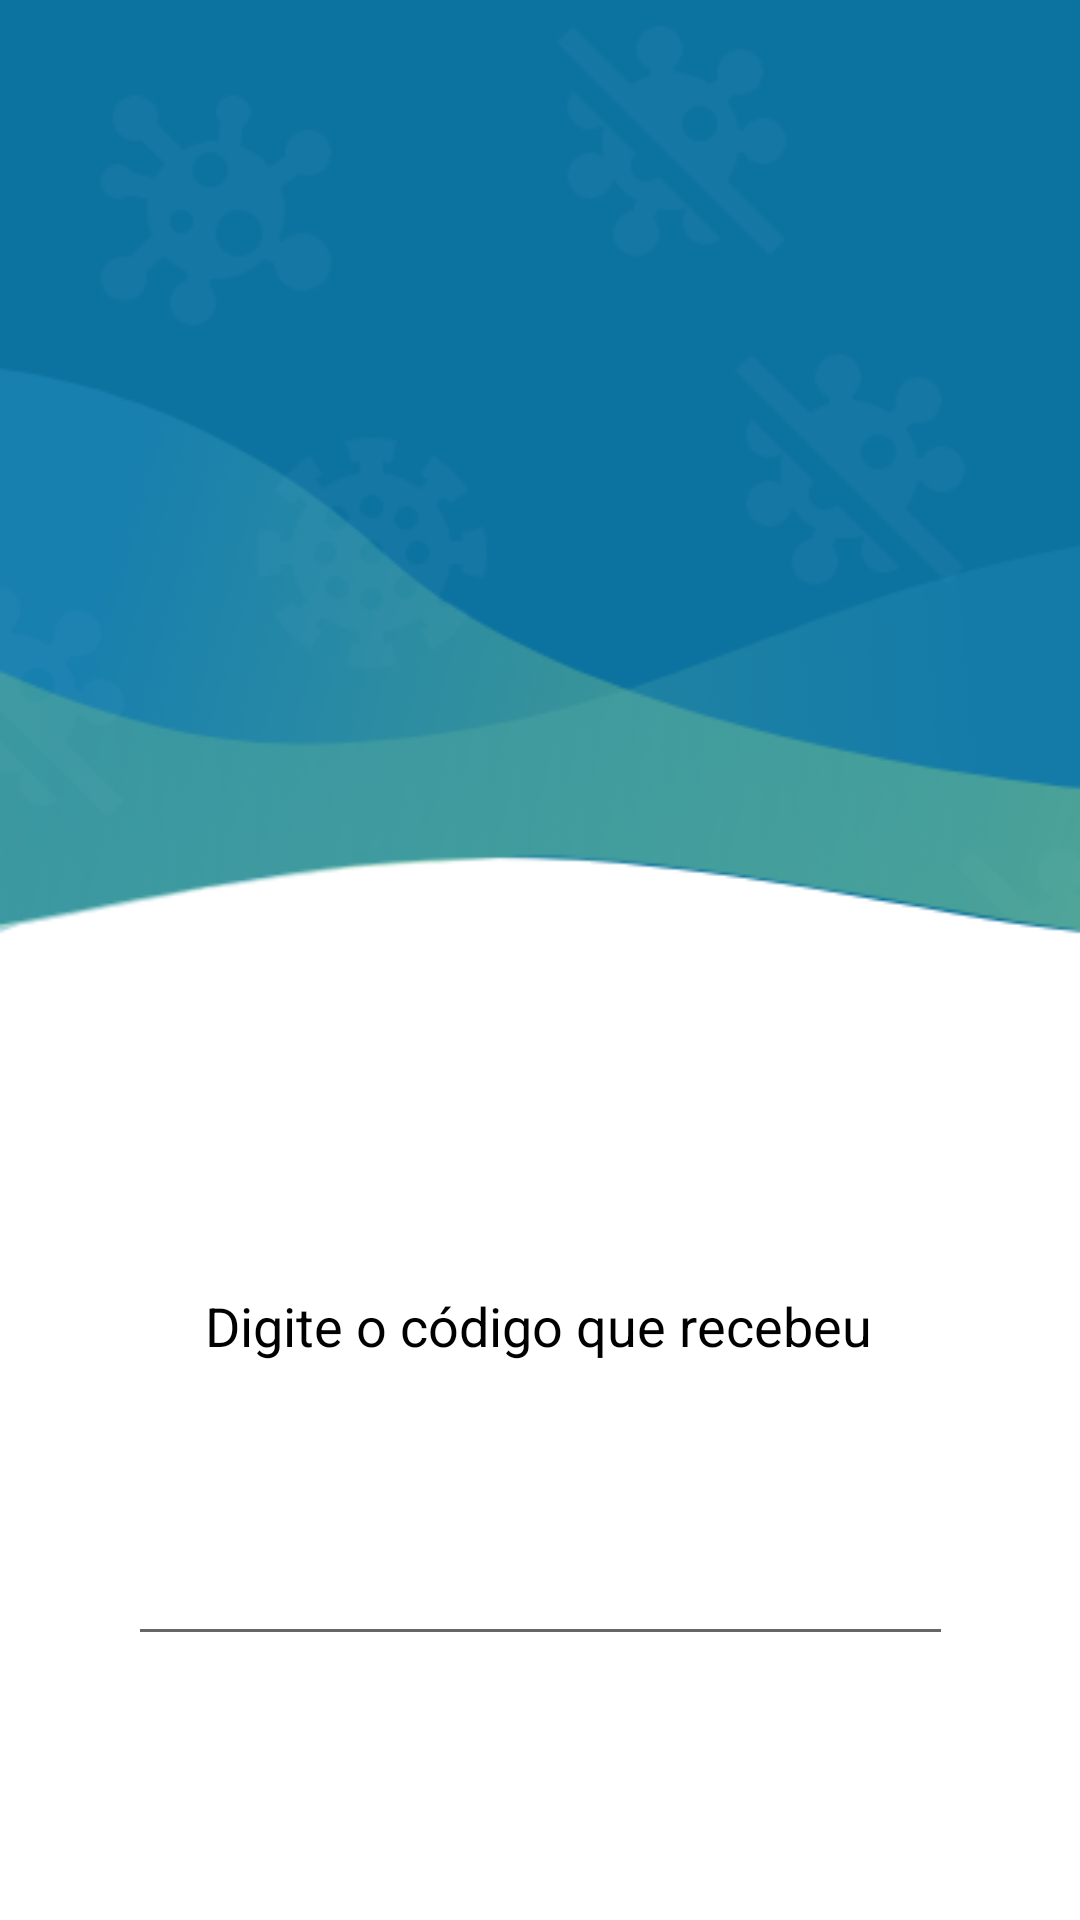

Here is an Android app screen rendered from its layout file. Give the layout XML and the strings, colors and styles it references.
<!-- AndroidManifest.xml: application theme AppTheme -->
<!-- res/layout/activity_number_verification.xml -->
<?xml version="1.0" encoding="utf-8"?>
<androidx.constraintlayout.widget.ConstraintLayout xmlns:android="http://schemas.android.com/apk/res/android"
    xmlns:app="http://schemas.android.com/apk/res-auto"
    xmlns:tools="http://schemas.android.com/tools"
    android:layout_width="match_parent"
    android:layout_height="match_parent"
    android:background="@drawable/bg2"
    android:padding="4dp"
    tools:context=".NumberVerification">


    <Button
        android:id="@+id/button2"
        android:layout_width="120dp"
        android:layout_height="wrap_content"
        android:layout_marginBottom="16dp"
        android:background="@drawable/bt_rounded_shape"
        android:text="Validar"
        android:textColor="@color/white"
        app:layout_constraintBottom_toBottomOf="parent"
        app:layout_constraintEnd_toEndOf="parent"
        app:layout_constraintHorizontal_bias="0.498"
        app:layout_constraintStart_toStartOf="parent" />

    <EditText
        android:id="@+id/editTextNumber"
        android:layout_width="275dp"
        android:layout_height="58dp"
        android:layout_marginBottom="20dp"
        android:ems="10"
        android:inputType="number"
        app:layout_constraintBottom_toTopOf="@+id/button2"
        app:layout_constraintEnd_toEndOf="parent"
        app:layout_constraintStart_toStartOf="parent" />

    <TextView
        android:id="@+id/textView14"
        android:layout_width="wrap_content"
        android:layout_height="wrap_content"
        android:layout_marginBottom="40dp"
        android:text="Digite o código que recebeu"
        android:textColor="@color/black"
        android:textSize="18sp"
        app:layout_constraintBottom_toTopOf="@+id/editTextNumber"
        app:layout_constraintEnd_toEndOf="parent"
        app:layout_constraintHorizontal_bias="0.497"
        app:layout_constraintStart_toStartOf="parent" />
</androidx.constraintlayout.widget.ConstraintLayout>
<!-- resources referenced by this layout -->
<resources>
  <color name="black">#000000</color>
  <color name="white">#FFFFFF</color>
  <!-- drawable bg2: png bitmap (drawable-mdpi, 33989 bytes) -->
  <style name="AppTheme" parent="Theme.AppCompat.Light.NoActionBar">
          
          <item name="colorPrimary">@color/color1</item>
          <item name="colorPrimaryDark">@color/color2</item>
          <item name="colorAccent">@color/color2</item>
      </style>
  <color name="color1">#0C729F</color>
  <color name="color2">#2C96C5</color>
</resources>
